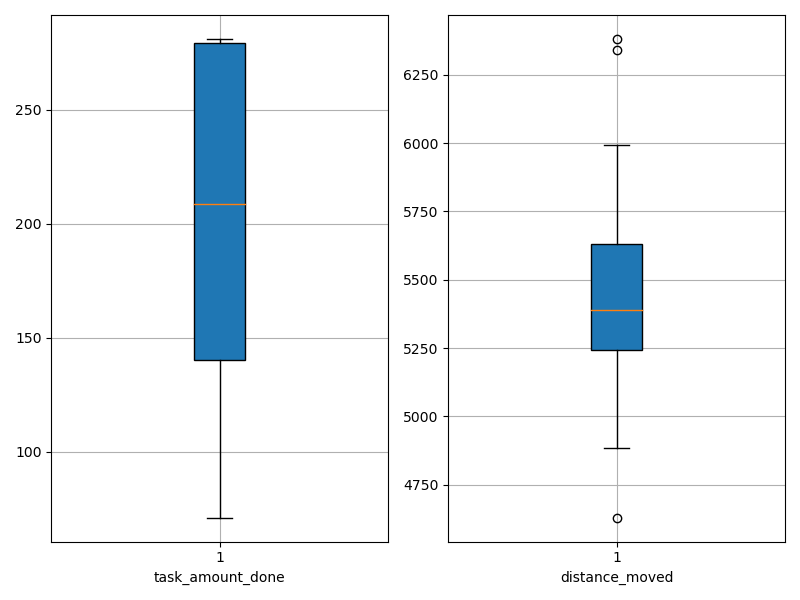

The data file committed next to this chart (first rows):
agent_id, task_amount_done, distance_moved
0, 208.0, 5329
1, 140.0, 5071
2, 141.0, 4885
3, 142.0, 5584
4, 210.0, 5807
5, 279.0, 5367
6, 281.0, 5248
7, 212.0, 5768
8, 140.0, 5349
9, 139.0, 5483
10, 209.0, 5556
11, 71.0, 5995
12, 279.0, 5258
13, 141.0, 6381
14, 279.0, 5505
15, 139.0, 6342
16, 139.0, 4629
17, 281.0, 5416
18, 281.0, 4992
19, 209.0, 5231
